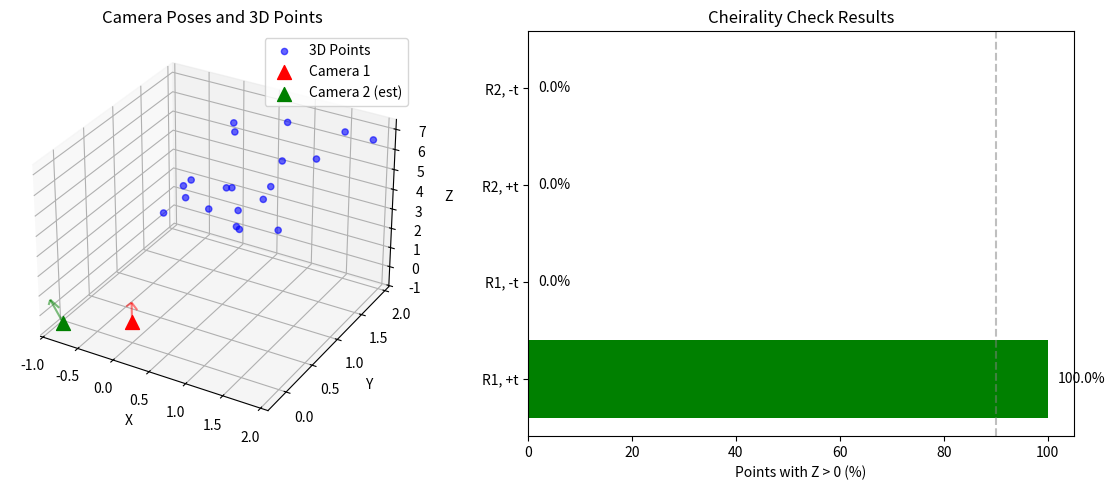

Reproduce this figure in Python. (Note: this script raises an exception after producing the figure.)
"""
Phase 2 - Week 6: 포즈 추정 기초
================================
E → R, t 분해, Cheirality Check

학습 목표:
1. SVD로 E 분해
2. 4가지 해 도출
3. Cheirality Check
4. 올바른 포즈 선택

실행 시간: 약 1분
"""

import numpy as np
import matplotlib.pyplot as plt
from mpl_toolkits.mplot3d import Axes3D

np.set_printoptions(precision=4, suppress=True)
np.random.seed(42)

print("=" * 70)
print("        Phase 2 - Week 6: 포즈 추정 기초")
print("=" * 70)
print("\n💡 이 실습에서는 E에서 R, t를 분해합니다.\n")

# ============================================================
# Part 1: 기본 설정
# ============================================================
print("\n" + "=" * 70)
print("Part 1: 기본 설정")
print("=" * 70)

def skew_symmetric(t):
    """벡터 → 반대칭 행렬"""
    return np.array([
        [0, -t[2], t[1]],
        [t[2], 0, -t[0]],
        [-t[1], t[0], 0]
    ])

def rotation_matrix_y(theta):
    """Y축 회전"""
    c, s = np.cos(theta), np.sin(theta)
    return np.array([[c, 0, s], [0, 1, 0], [-s, 0, c]])

# 카메라 파라미터
K = np.array([
    [500,   0, 320],
    [  0, 500, 240],
    [  0,   0,   1]
], dtype=np.float64)

# Ground Truth 포즈
R_gt = rotation_matrix_y(np.radians(10))  # 10도 회전
t_gt = np.array([0.5, 0.1, 0.2])           # 이동
t_gt = t_gt / np.linalg.norm(t_gt)         # 단위 벡터

print("Ground Truth 포즈:")
print(f"R:\n{R_gt}")
print(f"t: {t_gt}")

# Essential Matrix
E_gt = skew_symmetric(t_gt) @ R_gt
print(f"\nEssential Matrix E:\n{E_gt}")

# ============================================================
# Part 2: SVD 분해
# ============================================================
print("\n" + "=" * 70)
print("Part 2: E의 SVD 분해")
print("=" * 70)

print("""
🎯 E = U · Σ · Vᵀ

E의 특성:
- 두 특이값이 같음 (σ, σ, 0)
- rank = 2
""")

U, S, Vt = np.linalg.svd(E_gt)

print(f"U:\n{U}")
print(f"\n특이값: {S}")
print(f"\nVᵀ:\n{Vt}")

# 특이값 확인
print(f"\n✅ 첫 두 특이값 비슷? {np.isclose(S[0], S[1], rtol=0.1)}")
print(f"✅ 세 번째 특이값 ≈ 0? {np.isclose(S[2], 0, atol=1e-10)}")

# ============================================================
# Part 3: R, t 분해 (4가지 해)
# ============================================================
print("\n" + "=" * 70)
print("Part 3: 4가지 (R, t) 해 도출")
print("=" * 70)

print("""
🎯 W 행렬 사용:

W = [0 -1 0; 1 0 0; 0 0 1]

R₁ = U · Wᵀ · Vᵀ,  R₂ = U · W · Vᵀ
t₁ = +U₃,          t₂ = -U₃
""")

# W 행렬 (90도 Z축 회전)
W = np.array([
    [0, -1, 0],
    [1,  0, 0],
    [0,  0, 1]
])

# 4가지 해 계산
R1 = U @ W.T @ Vt
R2 = U @ W @ Vt
t1 = U[:, 2]   # U의 3번째 열
t2 = -U[:, 2]

# 회전행렬 검증 (det = 1)
def fix_rotation(R):
    """det(R) = -1이면 부호 수정"""
    if np.linalg.det(R) < 0:
        return -R
    return R

R1 = fix_rotation(R1)
R2 = fix_rotation(R2)

solutions = [
    (R1, t1, "R1, +t"),
    (R1, t2, "R1, -t"),
    (R2, t1, "R2, +t"),
    (R2, t2, "R2, -t"),
]

print("\n4가지 (R, t) 해:")
for i, (R, t, name) in enumerate(solutions):
    det_R = np.linalg.det(R)
    print(f"\n[해 {i+1}] {name}")
    print(f"  det(R) = {det_R:.4f}")
    print(f"  t = {t}")

# ============================================================
# Part 4: Cheirality Check
# ============================================================
print("\n" + "=" * 70)
print("Part 4: Cheirality Check")
print("=" * 70)

print("""
🎯 3D 점이 두 카메라 앞에 있어야 (Z > 0)

삼각측량 후 Z 좌표 확인!
""")

def triangulate_point(P1, P2, p1, p2):
    """DLT 삼각측량 (간단 버전)"""
    A = np.array([
        p1[0] * P1[2] - P1[0],
        p1[1] * P1[2] - P1[1],
        p2[0] * P2[2] - P2[0],
        p2[1] * P2[2] - P2[1]
    ])
    
    _, _, Vt = np.linalg.svd(A)
    X = Vt[-1]
    return X[:3] / X[3]

def project_point(P_3d, R, t, K):
    """3D → 2D 투영"""
    P_cam = R @ P_3d + t
    p = K @ P_cam
    return p[:2] / p[2]

def cheirality_check(R, t, pts1, pts2, K):
    """
    Cheirality Check: Z > 0인 점 비율 반환
    """
    P1 = K @ np.hstack([np.eye(3), np.zeros((3, 1))])
    P2 = K @ np.hstack([R, t.reshape(3, 1)])
    
    count = 0
    for p1, p2 in zip(pts1, pts2):
        # 삼각측량
        X = triangulate_point(P1, P2, np.append(p1, 1), np.append(p2, 1))
        
        # 카메라 1에서 Z > 0?
        if X[2] > 0:
            # 카메라 2에서 Z > 0?
            X_cam2 = R @ X + t
            if X_cam2[2] > 0:
                count += 1
    
    return count / len(pts1)

# 테스트 점 생성
np.random.seed(42)
points_3d = np.random.rand(20, 3) * 2 + np.array([0, 0, 5])

R1_cam, t1_cam = np.eye(3), np.zeros(3)
R2_cam, t2_cam = R_gt, t_gt

pts1 = np.array([project_point(P, R1_cam, t1_cam, K) for P in points_3d])
pts2 = np.array([project_point(P, R2_cam, t2_cam, K) for P in points_3d])

# 각 해에 대해 Cheirality Check
print("\nCheirality Check 결과:")
print("-" * 50)

best_solution = None
best_ratio = 0

for i, (R, t, name) in enumerate(solutions):
    ratio = cheirality_check(R, t, pts1, pts2, K)
    status = "✅ BEST" if ratio > 0.9 else "❌"
    print(f"[해 {i+1}] {name}: {ratio*100:.1f}% Z>0 {status}")
    
    if ratio > best_ratio:
        best_ratio = ratio
        best_solution = (R, t, name)

print(f"\n🎯 선택된 해: {best_solution[2]}")

# ============================================================
# Part 5: Ground Truth와 비교
# ============================================================
print("\n" + "=" * 70)
print("Part 5: Ground Truth와 비교")
print("=" * 70)

R_est, t_est, _ = best_solution

print("추정된 R vs Ground Truth R:")
print(f"  추정: \n{R_est}")
print(f"  GT:   \n{R_gt}")
print(f"  차이: {np.linalg.norm(R_est - R_gt):.6f}")

print("\n추정된 t vs Ground Truth t:")
print(f"  추정: {t_est}")
print(f"  GT:   {t_gt}")
# t는 방향만 비교 (부호가 다를 수 있음)
dot = abs(np.dot(t_est, t_gt))
print(f"  방향 유사도 (|cos|): {dot:.6f}")

if dot > 0.99:
    print("  ✅ 방향 일치!")
else:
    print("  ⚠️ 방향 차이 있음")

# ============================================================
# Part 6: 시각화
# ============================================================
print("\n" + "=" * 70)
print("Part 6: 시각화")
print("=" * 70)

fig = plt.figure(figsize=(12, 5))

# 3D 시각화
ax1 = fig.add_subplot(121, projection='3d')
ax1.set_title('Camera Poses and 3D Points', fontsize=12)

# 3D 점
ax1.scatter(points_3d[:, 0], points_3d[:, 1], points_3d[:, 2], 
            c='blue', s=20, alpha=0.6, label='3D Points')

# 카메라 1 (원점)
ax1.scatter([0], [0], [0], c='red', s=100, marker='^', label='Camera 1')

# 카메라 2 (추정된 위치)
cam2_pos = -R_est.T @ t_est
ax1.scatter([cam2_pos[0]], [cam2_pos[1]], [cam2_pos[2]], 
            c='green', s=100, marker='^', label='Camera 2 (est)')

# 방향 벡터
scale = 1.0
ax1.quiver(0, 0, 0, 0, 0, scale, color='red', alpha=0.5)
ax1.quiver(cam2_pos[0], cam2_pos[1], cam2_pos[2], 
           R_est[2, 0]*scale, R_est[2, 1]*scale, R_est[2, 2]*scale,
           color='green', alpha=0.5)

ax1.set_xlabel('X'); ax1.set_ylabel('Y'); ax1.set_zlabel('Z')
ax1.legend()

# 4가지 해 비교
ax2 = fig.add_subplot(122)
ax2.set_title('Cheirality Check Results', fontsize=12)

names = [s[2] for s in solutions]
ratios = [cheirality_check(s[0], s[1], pts1, pts2, K) * 100 for s in solutions]
colors = ['green' if r > 90 else 'red' for r in ratios]

ax2.barh(names, ratios, color=colors)
ax2.set_xlabel('Points with Z > 0 (%)')
ax2.set_xlim([0, 105])
ax2.axvline(x=90, color='gray', linestyle='--', alpha=0.5)

for i, v in enumerate(ratios):
    ax2.text(v + 2, i, f'{v:.1f}%', va='center')

plt.tight_layout()
plt.savefig('/Users/<user>/SynologyDrive/1. YeongE/7. Visual SLAM Study/visual-slam-learning/Studies/Phase 2/week6/pose_estimation.png', dpi=150)
print("\nPose estimation saved: pose_estimation.png")

# ============================================================
# 정리
# ============================================================
print("\n" + "=" * 70)
print("📚 Week 6 Basics 정리")
print("=" * 70)

print("""
✅ Part 1-2: E의 SVD 분해
   - E = U Σ Vᵀ
   - Σ = diag(σ, σ, 0)

✅ Part 3: 4가지 해 도출
   - R = U·W(ᵀ)·Vᵀ
   - t = ±U₃

✅ Part 4: Cheirality Check
   - 삼각측량 후 Z > 0 확인
   - 두 카메라 모두에서

✅ Part 5-6: 검증
   - GT와 비교
   - 시각화

━━━━━━━━━━━━━━━━━━━━━━━━━━━━━━━━━━━━━━━━━━━━━━━━━━━━━━━━━━━

🎯 핵심 메시지:
   E → 4가지 (R, t) 해
   Cheirality Check로 유일한 올바른 해 선택!

━━━━━━━━━━━━━━━━━━━━━━━━━━━━━━━━━━━━━━━━━━━━━━━━━━━━━━━━━━━

🎯 다음: pose_estimation_quiz.py → Week 7: 삼각측량과 PnP
""")

print("\n" + "=" * 70)
print("pose_estimation_basics.py 실행 완료! 🎉")
print("=" * 70)
